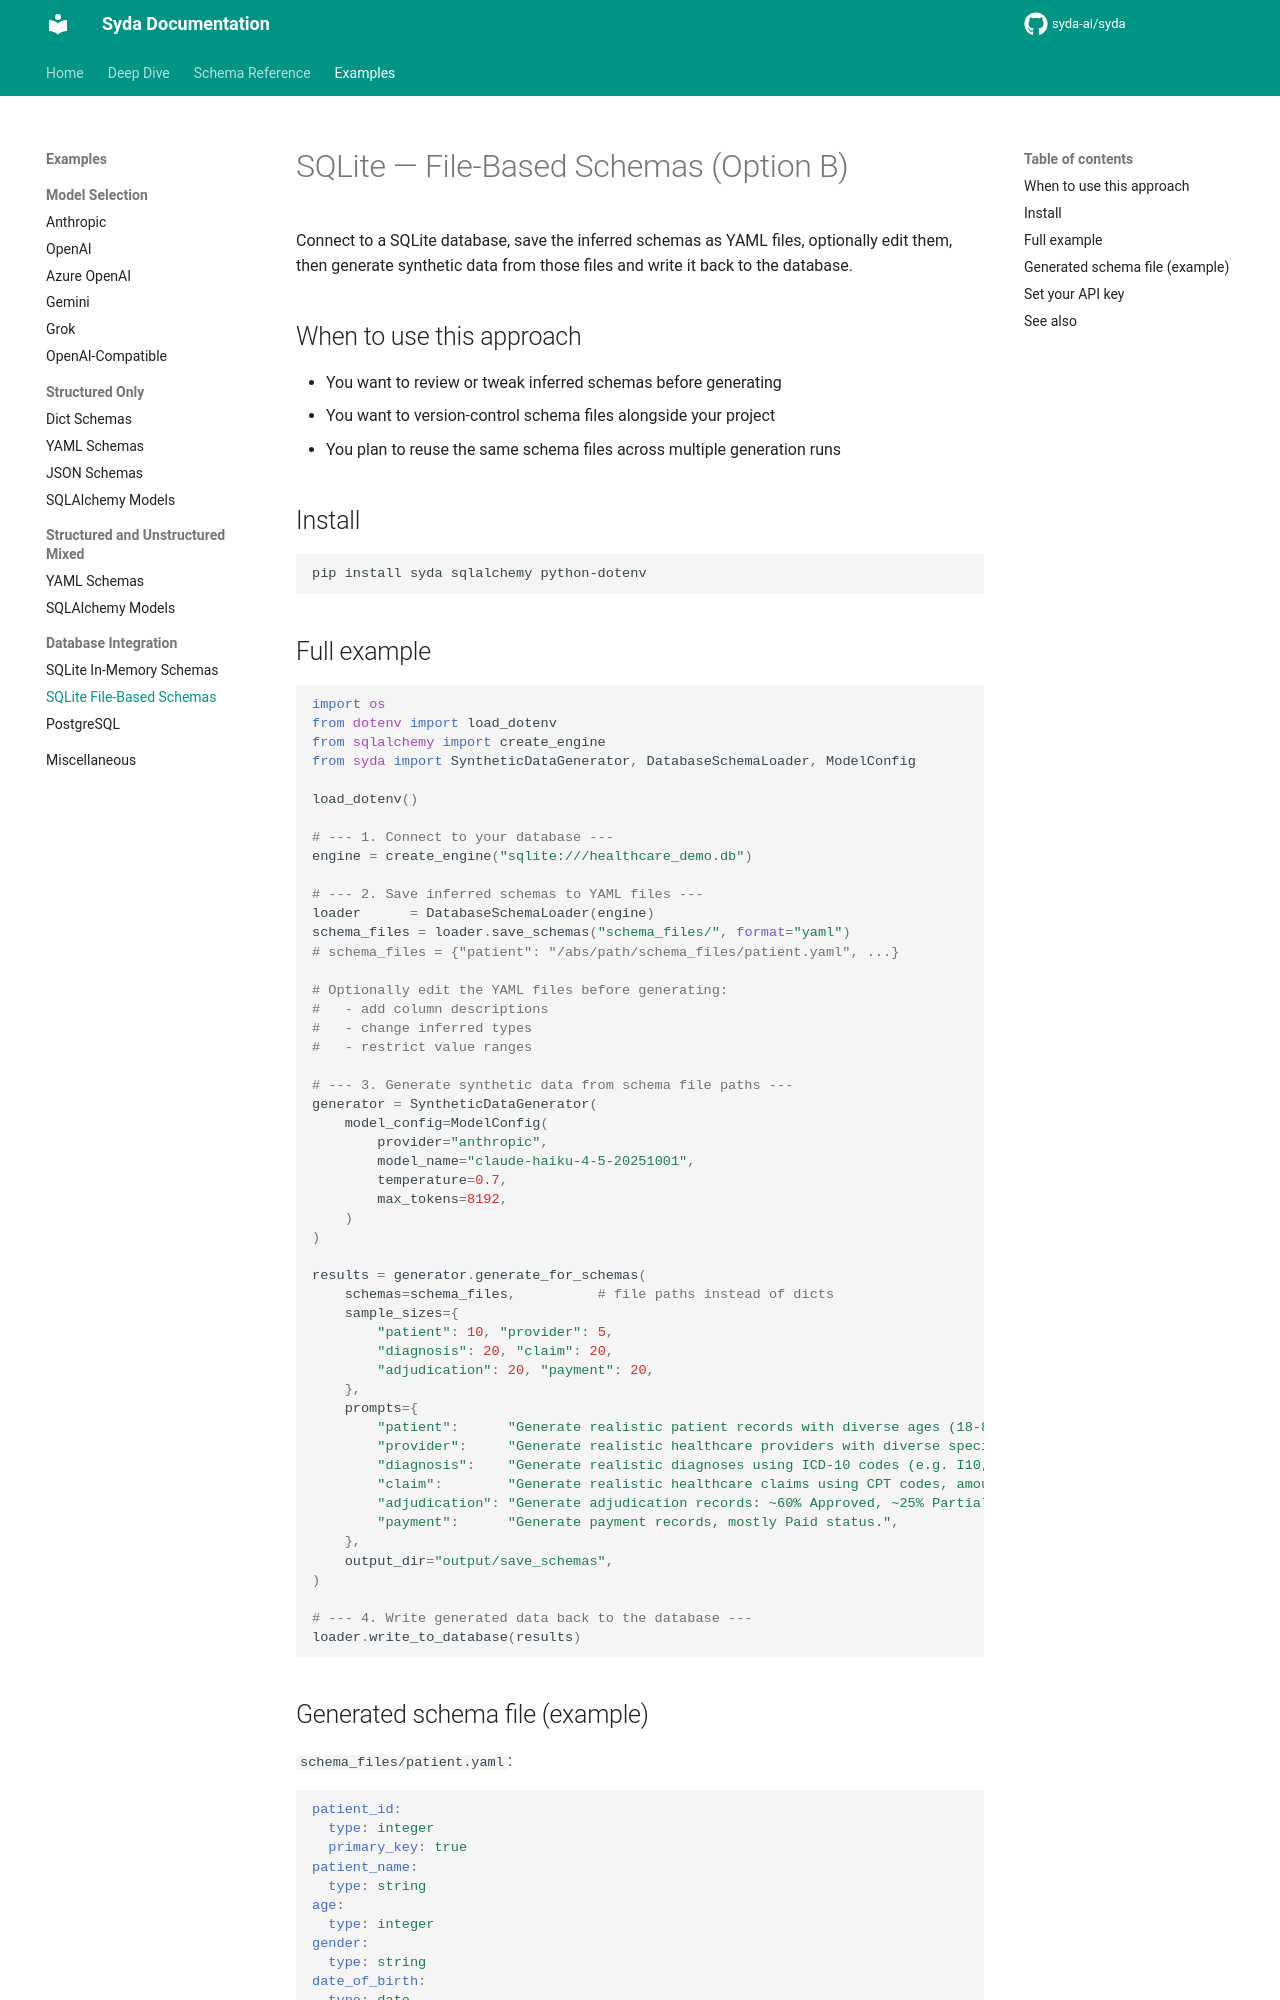

repository: syda-ai/syda · page: examples/database_integration/sqlite_save_schemas/index.html · generator: mkdocs

---
title: SQLite — File-Based Schemas | Database Integration Examples
description: Generate synthetic data from a SQLite database by first saving inferred schemas as YAML files, then generating from those files.
keywords:
  - SQLite synthetic data
  - DatabaseSchemaLoader
  - file-based schema
  - YAML schema inference
  - syda database example
---

# SQLite — File-Based Schemas (Option B)

Connect to a SQLite database, save the inferred schemas as YAML files, optionally edit them, then generate synthetic data from those files and write it back to the database.

## When to use this approach

- You want to review or tweak inferred schemas before generating
- You want to version-control schema files alongside your project
- You plan to reuse the same schema files across multiple generation runs

## Install

```bash
pip install syda sqlalchemy python-dotenv
```

## Full example

```python
import os
from dotenv import load_dotenv
from sqlalchemy import create_engine
from syda import SyntheticDataGenerator, DatabaseSchemaLoader, ModelConfig

load_dotenv()

# --- 1. Connect to your database ---
engine = create_engine("sqlite:///healthcare_demo.db")

# --- 2. Save inferred schemas to YAML files ---
loader      = DatabaseSchemaLoader(engine)
schema_files = loader.save_schemas("schema_files/", format="yaml")
# schema_files = {"patient": "/abs/path/schema_files/patient.yaml", ...}

# Optionally edit the YAML files before generating:
#   - add column descriptions
#   - change inferred types
#   - restrict value ranges

# --- 3. Generate synthetic data from schema file paths ---
generator = SyntheticDataGenerator(
    model_config=ModelConfig(
        provider="anthropic",
        model_name="claude-haiku-4-5-20251001",
        temperature=0.7,
        max_tokens=8192,
    )
)

results = generator.generate_for_schemas(
    schemas=schema_files,          # file paths instead of dicts
    sample_sizes={
        "patient": 10, "provider": 5,
        "diagnosis": 20, "claim": 20,
        "adjudication": 20, "payment": 20,
    },
    prompts={
        "patient":      "Generate realistic patient records with diverse ages (18-85) and genders.",
        "provider":     "Generate realistic healthcare providers with diverse specialties.",
        "diagnosis":    "Generate realistic diagnoses using ICD-10 codes (e.g. I10, E11.9).",
        "claim":        "Generate realistic healthcare claims using CPT codes, amounts $50-$5000.",
        "adjudication": "Generate adjudication records: ~60% Approved, ~25% Partial, ~15% Denied.",
        "payment":      "Generate payment records, mostly Paid status.",
    },
    output_dir="output/save_schemas",
)

# --- 4. Write generated data back to the database ---
loader.write_to_database(results)
```
